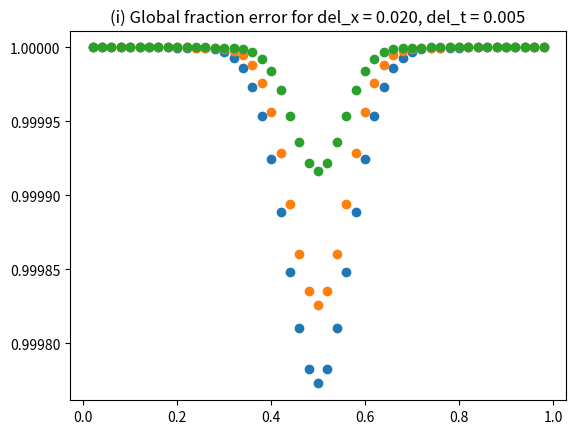

Reproduce this figure in Python.
#heat equation scheme (1st order fwd in t and 2nd ordered cntr in x
import numpy as np
import matplotlib.pyplot as plt
from scipy.optimize import curve_fit
del_x_array = np.array([0.02,0.01,0.005])
del_t_array = np.array([0.2,0.1,0.005])
nu_d = 0.001
t_start = 1
t_end = 3
x_start = 0
x_end = 1
#analytical solution
def ana_sol(x,t):
    sol = 0
    for n in range(1,51):
        sol+= (2*np.sin(np.pi*n/2)*np.sin(np.pi*n*x)*np.exp(-np.pi*np.pi*n*n*nu_d*t))
    return sol

#numerical scheme
def u_i_nplus1(x_start,x_end,delt,delx,nu_d,u_n):
    '''writing the CN scheme in matrix form, we have:
        Lu_{n+1} = Qu_{n}
        Where L and Q are matrices of the form:
        L = ((1+lambda)-(lambda/2)*(S_{+} + S_{-})
        Q = ((1-lambda)+(lambda/2)*(S_{+} + S_{-})
        and lambda = (del_t*nu_d)/((del_x)^2)
        S_{+} is of the form:
        |01000.....0|
        |00100.....0|
        |00010.....0|
        |...........|
        |........100|
        |.........10|
        |0........01|
        |10........0|
        S_{-} is of the form:
        |00000....01|
        |10000.....0|
        |01000.....0|
        |..........0|
        |..........0|
        |.......1000|
        |0.......100|
        |00.......10|'''
    lam = (delt*nu_d)/(delx*delx)
    x_size =  1+int((x_end - x_start)/delx)
    #S_{+}
    S_plus = np.zeros([x_size,x_size])
    S_plus[x_size-1,0] = 1
    for i in range(x_size-1):
        S_plus[i,i+1] = 1
    #S_{-}
    S_minus = np.zeros([x_size,x_size])
    S_minus[0,x_size-1] = 1
    for i in range(1,x_size):
        S_minus[i,i-1] = 1
    I = np.identity(x_size)
    #L matrix
    L = I*(1+lam) - (lam/2)*(S_plus+S_minus)
    #Q matrix
    Q = I*(1-lam) + (lam/2)*(S_plus+S_minus)
    L_inv = np.linalg.inv(L)
    u_n_column = u_n.reshape([x_size,1])
    u_nplus1 = np.matmul(L_inv*Q,u_n_column)
    return u_nplus1.reshape([1,x_size])

#fractional global error
def E_i_n(u_i_n,v_i_n):
    return (np.abs(u_i_n-v_i_n)/(np.abs(v_i_n)))

#Case 1, del_x = 0.002 and del_t varies
del_x = del_x_array[0]
x_size =  1+int((x_end - x_start)/del_x)
x_array = np.linspace(x_start,x_end,x_size)

#initial condition
v_x_1 = np.zeros(x_size)
for x in range(x_size):
    v_x_1[x] = ana_sol(x_array[x],1)

#final analytical result 
v_x_3 = np.zeros(x_size)
for x in range(x_size):
    v_x_3[x] = ana_sol(x_array[x],3)

#evolution
for del_t in del_t_array:
    t_size = int((t_end-t_start)/del_t)
    t_array = np.linspace(t_start+del_t,t_end,t_size)
    evolution_array = np.zeros([t_size+1,x_size])
    evolution_array[0,:] = v_x_1
    for t in range(1,t_size+1):
        u_n = evolution_array[t-1,:]
        u_nplus1 = u_i_nplus1(x_start,x_end,del_t,del_x,nu_d,u_n)
        evolution_array[t,:] = u_nplus1

    u_x_3 = evolution_array[t_size,:]
    
    #error
    glob_err = np.zeros(x_size)
    for x in range(x_size):
        glob_err[x] = E_i_n(u_x_3[x],v_x_3[x]+10e-5)
    #excluding end points coz analytical solution is 0 there
    plt.scatter(x_array[1:-1],glob_err[1:-1])
    plt.title("(i) Global fraction error for del_x = %5.3f, del_t = %5.3f"% (del_x,del_t))
    plt.show()

